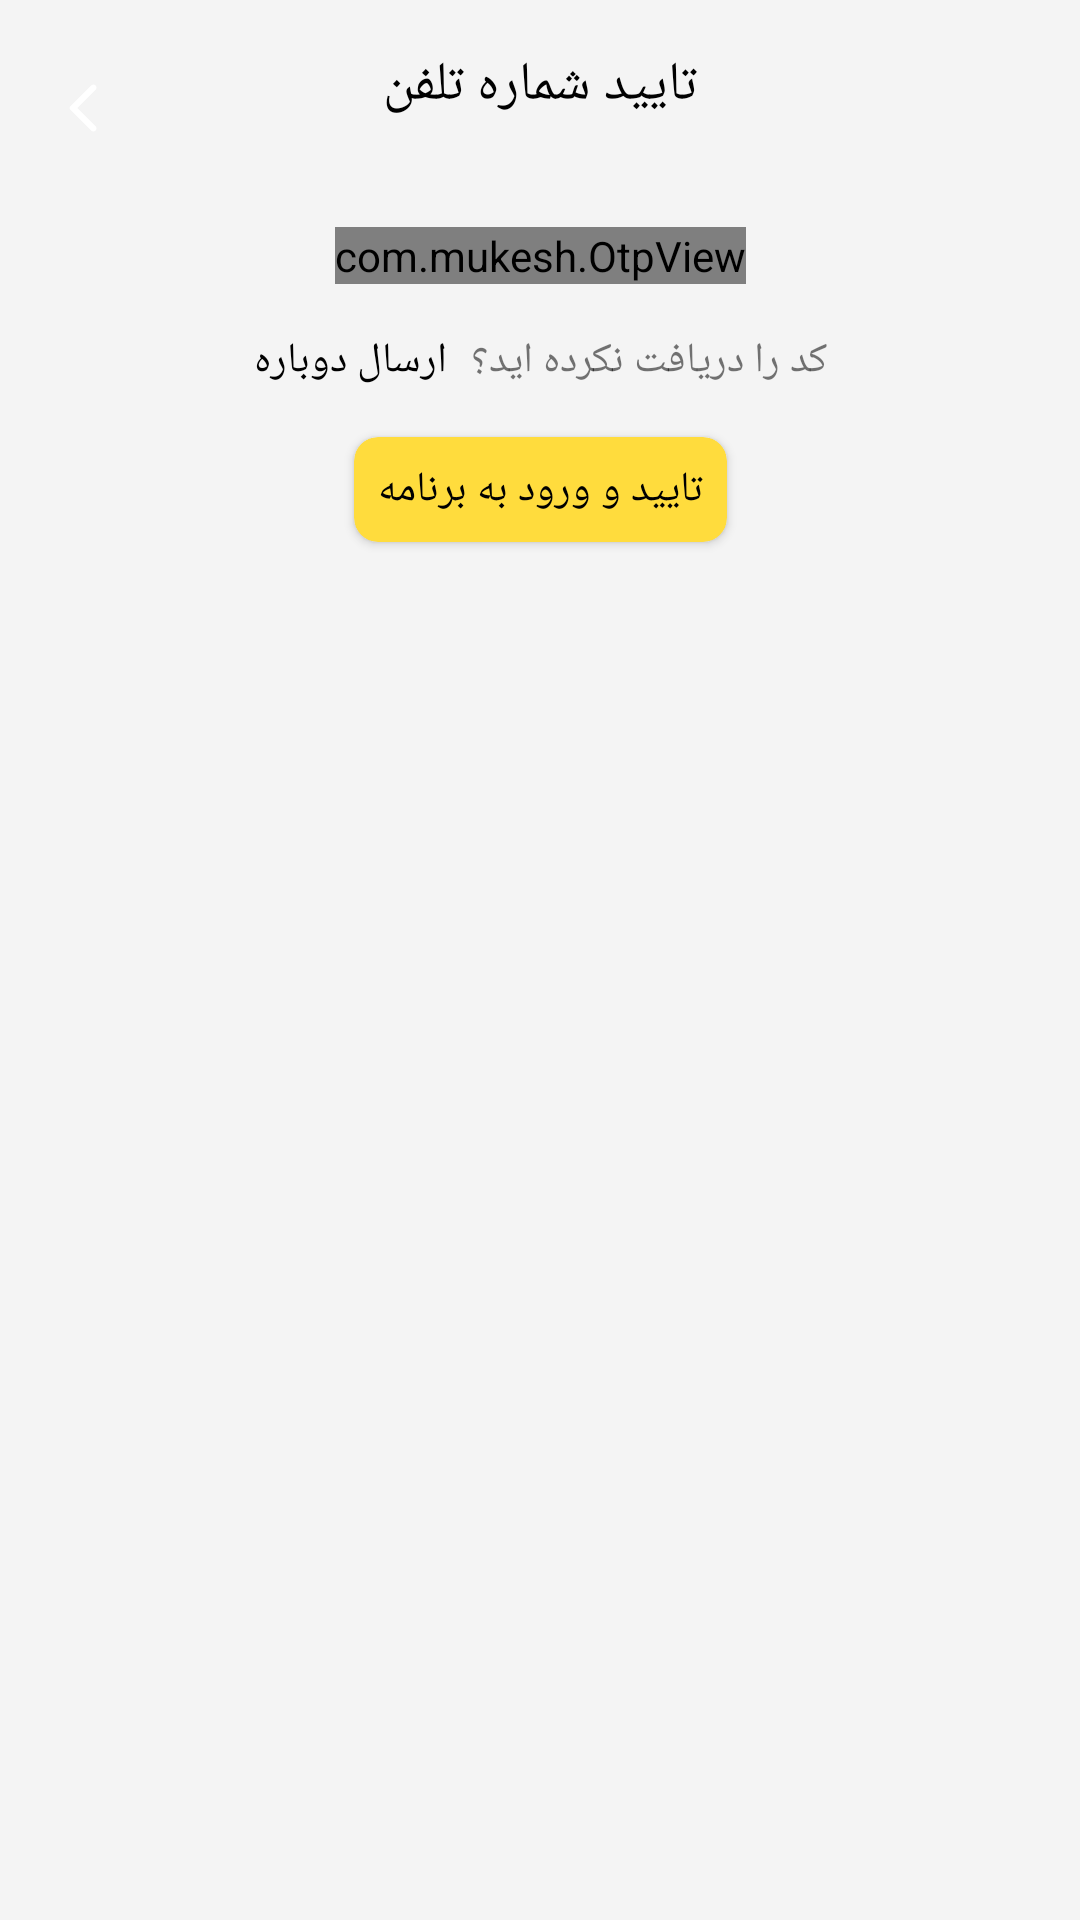

This screen was rendered from an Android layout file. Write that file and the resources it references.
<!-- AndroidManifest.xml: application theme AppTheme -->
<!-- res/layout/fragment_otp.xml -->
<?xml version="1.0" encoding="utf-8"?>
<androidx.constraintlayout.widget.ConstraintLayout xmlns:android="http://schemas.android.com/apk/res/android"
    xmlns:tools="http://schemas.android.com/tools"
    android:layout_width="match_parent"
    android:layout_height="match_parent"
    xmlns:app="http://schemas.android.com/apk/res-auto"
    tools:context=".ui.login.OtpFragment">
    <TextView
        android:id="@+id/textView"
        android:layout_width="wrap_content"
        android:layout_height="wrap_content"
        android:layout_marginTop="16dp"
        android:fontFamily="@font/iran_sans_bold"
        android:text="تایید شماره تلفن"
        android:textColor="#000"
        android:textSize="18sp"
        app:layout_constraintEnd_toEndOf="parent"
        app:layout_constraintStart_toStartOf="parent"
        app:layout_constraintTop_toTopOf="parent" />

    <TextView
        android:id="@+id/textView2"
        android:layout_width="wrap_content"
        android:layout_height="wrap_content"
        android:layout_marginTop="8dp"
        android:fontFamily="@font/iran_sans"
        tools:text="کد به شماره ی 9120651048 ارسال شد."
        android:textColor="@color/secondaryTextcolor"
        app:layout_constraintEnd_toEndOf="@+id/textView"
        app:layout_constraintStart_toStartOf="@+id/textView"
        app:layout_constraintTop_toBottomOf="@+id/textView" />


    <com.mukesh.OtpView
        android:id="@+id/otp_view"
        android:layout_width="wrap_content"
        android:layout_height="wrap_content"
        android:layout_marginTop="8dp"
        android:inputType="number"
        android:itemBackground="@color/colorPrimary"
        android:textColor="#fff"
        app:OtpItemCount="4"
        android:textStyle="bold"
        app:OtpLineColor="@color/colorPrimary"
        app:OtpViewType="line"
        app:OtpItemSpacing="12dp"
        app:layout_constraintEnd_toEndOf="@+id/textView2"
        app:layout_constraintStart_toStartOf="@+id/textView2"
        app:layout_constraintTop_toBottomOf="@+id/textView2" />

    <androidx.cardview.widget.CardView
        android:id="@+id/btn_verify_sms"
        android:layout_width="wrap_content"
        android:layout_height="wrap_content"
        android:layout_marginTop="16dp"
        android:clickable="true"
        android:focusable="true"
        android:foreground="?android:attr/selectableItemBackground"
        app:cardBackgroundColor="@color/yellowColor"
        app:cardCornerRadius="8dp"
        app:contentPadding="8dp"
        app:layout_constraintEnd_toEndOf="parent"
        app:layout_constraintStart_toStartOf="parent"
        app:layout_constraintTop_toBottomOf="@+id/linearLayout">

        <TextView
            android:layout_width="wrap_content"
            android:layout_height="wrap_content"
            android:fontFamily="@font/iran_sans_bold"
            android:text="تایید و ورود به برنامه"
            android:textColor="#000" />
    </androidx.cardview.widget.CardView>

    <LinearLayout
        android:id="@+id/linearLayout"
        android:layout_width="wrap_content"
        android:layout_height="wrap_content"
        android:layout_marginTop="16dp"
        android:orientation="horizontal"
        app:layout_constraintEnd_toEndOf="parent"
        app:layout_constraintStart_toStartOf="parent"
        app:layout_constraintTop_toBottomOf="@+id/otp_view">

        <cn.iwgang.countdownview.CountdownView
            android:id="@+id/countdown"
            android:layout_width="wrap_content"
            android:layout_height="wrap_content"
            app:isHideTimeBackground="true"
            app:isShowDay="false"
            android:layout_marginRight="8dp"
            app:isShowHour="false"
            android:layout_gravity="center"
            app:isShowMinute="true"
            android:visibility="gone"
            app:isShowSecond="true"
            app:isShowMillisecond="false"
            app:timeTextColor="#000000"
            app:isTimeTextBold="true"
            app:suffixGravity="bottom"
            app:suffixTextColor="#000000"
            app:suffixTextSize="12sp"
            app:suffixHour=""
            app:suffixMinute=""
            app:suffixSecond=""
            app:suffixMillisecond="" />

        <TextView
            android:id="@+id/btn_resend"
            android:layout_width="wrap_content"
            android:layout_height="wrap_content"
            android:fontFamily="@font/iran_sans_bold"
            android:textColor="#000"
            android:layout_marginRight="8dp"
            android:text="ارسال دوباره" />
        <TextView
            android:layout_width="wrap_content"
            android:layout_height="wrap_content"
            android:fontFamily="@font/iran_sans"
            android:text="کد را دریافت نکرده اید؟" />
    </LinearLayout>

    <ImageView
        android:id="@+id/btn_back"
        android:layout_width="40dp"
        android:clickable="true"
        android:layout_height="40dp"
        android:padding="10dp"
        android:layout_marginStart="8dp"
        android:src="@drawable/ic_back"
        app:layout_constraintStart_toStartOf="parent"
        app:layout_constraintTop_toTopOf="@+id/textView"
        android:focusable="true" />
</androidx.constraintlayout.widget.ConstraintLayout>
<!-- resources referenced by this layout -->
<resources>
  <color name="colorPrimary">#6200EE</color>
  <color name="secondaryTextcolor">#878787</color>
  <color name="yellowColor">#FFDC3D</color>
  <!-- drawable ic_back (drawable) -->
  <vector xmlns:android="http://schemas.android.com/apk/res/android"
      android:width="24dp"
      android:height="24dp"
      android:viewportWidth="24"
      android:viewportHeight="24"
      android:tint="#fff">
    <path
        android:fillColor="@android:color/white"
        android:pathData="M16.62,2.99c-0.49,-0.49 -1.28,-0.49 -1.77,0L6.54,11.3c-0.39,0.39 -0.39,1.02 0,1.41l8.31,8.31c0.49,0.49 1.28,0.49 1.77,0s0.49,-1.28 0,-1.77L9.38,12l7.25,-7.25c0.48,-0.48 0.48,-1.28 -0.01,-1.76z"/>
  </vector>
  <style name="AppTheme" parent="Theme.MaterialComponents.Light.NoActionBar">
          
          <item name="colorPrimary">@color/colorPrimary</item>
          <item name="colorPrimaryDark">@color/colorPrimaryDark</item>
          <item name="colorAccent">@color/colorAccent</item>
          <item name="android:windowTranslucentStatus">true</item>
          <item name="android:windowBackground">@drawable/background</item>
          <item name="otpViewStyle">@style/OtpWidget.OtpView</item>
      </style>
  <color name="colorPrimaryDark">#3700B3</color>
  <color name="colorAccent">#FFDC3D</color>
  <!-- drawable background (drawable) -->
  <?xml version="1.0" encoding="utf-8"?>
  <shape xmlns:android="http://schemas.android.com/apk/res/android">
  <solid android:color="#F4F4F4"/>
  
  </shape>
  <style name="OtpWidget.OtpView" parent="Widget.AppCompat.EditText">
          <item name="android:background">@null</item>
          <item name="android:minHeight">0dp</item>
          <item name="android:maxLines">1</item>
      </style>
</resources>
